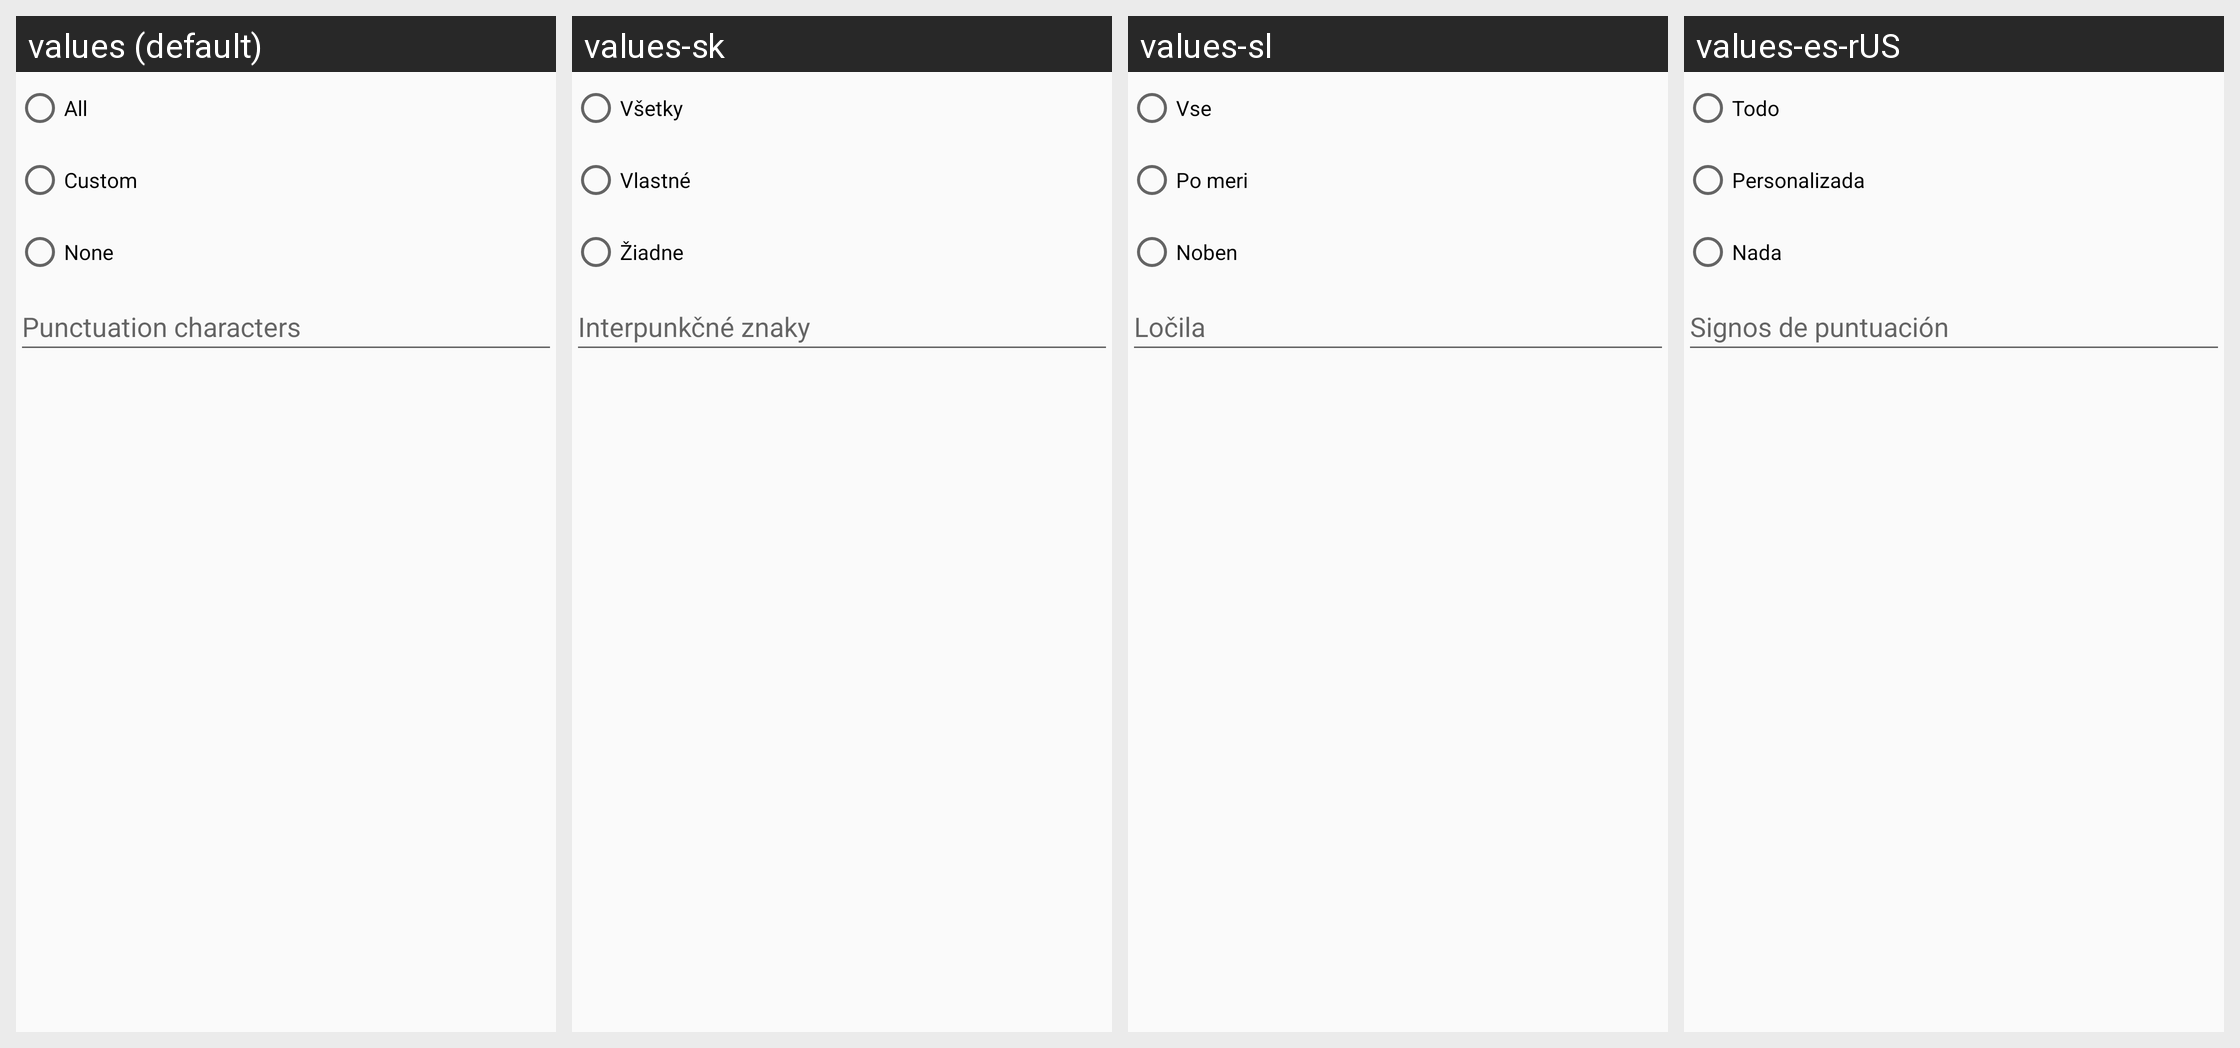

For this localized Android screen grid, give each drawn string resource with its value in every locale shown.
Android screen res/layout/speak_punctuation_preference.xml rendered under 4 locales, left to right: values (default), values-sk, values-sl, values-es-rUS. Device: Nexus 5 (rendered at 1080×1920; each locale shown at half size, 540×960, under a caption strip naming it); theme AppTheme.
Other locales in the repository, not shown: values-af, values-am, values-ar, values-bg, values-ca, values-cs, values-da, values-de, values-el, values-en-rGB, values-es, values-fa, values-fi, values-fr, values-hi, values-hr, values-hu, values-in, values-it, values-iw, values-ja, values-ko, values-lt, values-lv, values-ms, values-nb, values-nl, values-pl, values-pt, values-pt-rBR, values-ro, values-ru, values-sr, values-sv, values-sw, values-th, values-tl, values-tr, values-uk, values-vi, values-zh-rCN, values-zh-rTW, values-zu.
Strings drawn on this screen, with the default value and each locale's value (text and hints the layout hard-codes, and strings that could not be matched under every locale, appear in the picture but are not listed):

punctuation_all
  values: All
  values-sk: Všetky
  values-sl: Vse
  values-es-rUS: Todo

punctuation_custom
  values: Custom
  values-sk: Vlastné
  values-sl: Po meri
  values-es-rUS: Personalizada

punctuation_none
  values: None
  values-sk: Žiadne
  values-sl: Noben
  values-es-rUS: Nada

punctuation_characters
  values: Punctuation characters
  values-sk: Interpunkčné znaky
  values-sl: Ločila
  values-es-rUS: Signos de puntuación
